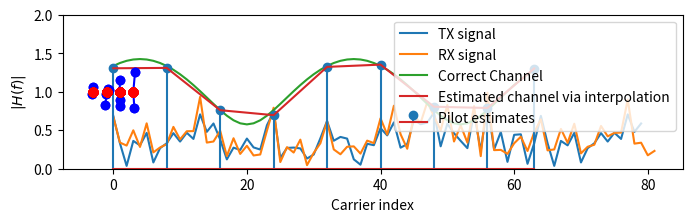

Reproduce this figure in Python.
import numpy as np
import scipy as scipy
import scipy.signal as signal
import matplotlib.pyplot as plt

# from Constant			import Constant
# from DpskModulation		import DpskModulation
# from RfTransceiver		import RfTransceiver
# from ChannelDecimate	import ChannelDecimate
# from ChannelFilter		import ChannelFilter
# from DpskDemodulation	import DpskDemodulation

###############################################################################
# https://dspillustrations.com/pages/posts/misc/python-ofdm-example.html
###############################################################################

K = 64 # number of OFDM subcarriers
CP = K//4  # length of the cyclic prefix: 25% of the block
P = 8 # number of pilot carriers per OFDM block
pilotValue = 3+3j # The known value each pilot transmits

allCarriers = np.arange(K)  # indices of all subcarriers ([0, 1, ... K-1])

pilotCarriers = allCarriers[::K//P] # Pilots is every (K/P)th carrier.

# For convenience of channel estimation, let's make the last carriers also be a pilot
pilotCarriers = np.hstack([pilotCarriers, np.array([allCarriers[-1]])])
# P = P+1

# data carriers are all remaining carriers
dataCarriers = np.delete(allCarriers, pilotCarriers)

# print ("allCarriers:   %s" % allCarriers)
# print ("pilotCarriers: %s" % pilotCarriers)
# print ("dataCarriers:  %s" % dataCarriers)
# plt.plot(pilotCarriers, np.zeros_like(pilotCarriers), 'bo', label='pilot')
# plt.plot(dataCarriers, np.zeros_like(dataCarriers), 'ro', label='data')
# plt.show()

mu = 4 # bits per symbol (i.e. 16QAM)
payloadBits_per_OFDM = len(dataCarriers)*mu  # number of payload bits per OFDM symbol
mapping_table = {
	(0,0,0,0) : -3-3j,
	(0,0,0,1) : -3-1j,
	(0,0,1,0) : -3+3j,
	(0,0,1,1) : -3+1j,
	(0,1,0,0) : -1-3j,
	(0,1,0,1) : -1-1j,
	(0,1,1,0) : -1+3j,
	(0,1,1,1) : -1+1j,
	(1,0,0,0) :  3-3j,
	(1,0,0,1) :  3-1j,
	(1,0,1,0) :  3+3j,
	(1,0,1,1) :  3+1j,
	(1,1,0,0) :  1-3j,
	(1,1,0,1) :  1-1j,
	(1,1,1,0) :  1+3j,
	(1,1,1,1) :  1+1j
}
demapping_table = {v : k for k, v in mapping_table.items()}

# for b3 in [0, 1]:
# 	for b2 in [0, 1]:
# 		for b1 in [0, 1]:
# 			for b0 in [0, 1]:
# 				B = (b3, b2, b1, b0)
# 				Q = mapping_table[B]
# 				plt.plot(Q.real, Q.imag, 'bo')
# 				plt.text(Q.real, Q.imag+0.2, "".join(str(x) for x in B), ha='center')
# plt.show()


bits = np.random.binomial(n=1, p=0.5, size=(payloadBits_per_OFDM, ))
bits_SP = bits.reshape((len(dataCarriers), mu))
QAM = np.array([mapping_table[tuple(b)] for b in bits_SP])

OFDM_data = np.zeros(K, dtype=complex) # the overall K subcarriers
OFDM_data[pilotCarriers] = pilotValue  # allocate the pilot subcarriers 
OFDM_data[dataCarriers] = QAM  # allocate the pilot subcarriers

OFDM_time = np.fft.ifft(OFDM_data)
print ("Number of OFDM samples in time-domain before CP: ", len(OFDM_time))

# take the last CP samples and add them to the beginning
OFDM_withCP = np.hstack([OFDM_time[-CP:], OFDM_time])
print ("Number of OFDM samples in time domain with CP: ", len(OFDM_withCP))

SNRdb = 25  # signal to noise-ratio in dB at the receiver 
channelResponse = np.array([1, 0, 0.3+0.3j])  # the impulse response of the wireless channel
H_exact = np.fft.fft(channelResponse, K)
# plt.plot(allCarriers, abs(H_exact))
# plt.show()
def channel(signal):
	convolved = np.convolve(signal, channelResponse)
	signal_power = np.mean(abs(convolved**2))
	sigma2 = signal_power * 10**(-SNRdb/10)  # calculate noise power based on signal power and SNR
	
	print ("RX Signal power: %.4f. Noise power: %.4f" % (signal_power, sigma2))
	
	# Generate complex noise with given variance
	noise = np.sqrt(sigma2/2) * (np.random.randn(*convolved.shape)+1j*np.random.randn(*convolved.shape))
	return convolved + noise
OFDM_TX = OFDM_withCP
OFDM_RX = channel(OFDM_TX)

plt.figure(figsize=(8,2))
plt.plot(abs(OFDM_TX), label='TX signal')
plt.plot(abs(OFDM_RX), label='RX signal')
plt.legend(fontsize=10)
plt.xlabel('Time')
plt.ylabel('$|x(t)|$')
plt.grid()
plt.show()

#  receiving side:

def removeCP(signal):
    return signal[CP:(CP+K)]
OFDM_RX_noCP = removeCP(OFDM_RX)

# mylib.fftPlot(OFDM_TX.real)
# mylib.fftPlot(OFDM_RX.real)
# mylib.fftPlot(OFDM_RX_noCP.real)

def DFT(OFDM_RX):
    return np.fft.fft(OFDM_RX)
OFDM_demod = DFT(OFDM_RX_noCP)


def channelEstimate(OFDM_demod):
    pilots = OFDM_demod[pilotCarriers]  # extract the pilot values from the RX signal
    Hest_at_pilots = pilots / pilotValue # divide by the transmitted pilot values
    
    # Perform interpolation between the pilot carriers to get an estimate
    # of the channel in the data carriers. Here, we interpolate absolute value and phase 
    # separately
    Hest_abs = scipy.interpolate.interp1d(pilotCarriers, abs(Hest_at_pilots), kind='linear')(allCarriers)
    Hest_phase = scipy.interpolate.interp1d(pilotCarriers, np.angle(Hest_at_pilots), kind='linear')(allCarriers)
    Hest = Hest_abs * np.exp(1j*Hest_phase)
    
    plt.plot(allCarriers, abs(H_exact), label='Correct Channel')
    plt.stem(pilotCarriers, abs(Hest_at_pilots), label='Pilot estimates')
    plt.plot(allCarriers, abs(Hest), label='Estimated channel via interpolation')
    plt.grid(True); plt.xlabel('Carrier index'); plt.ylabel('$|H(f)|$'); plt.legend(fontsize=10)
    plt.ylim(0,2)
    plt.show()

    return Hest
Hest = channelEstimate(OFDM_demod)

def equalize(OFDM_demod, Hest):
    return OFDM_demod / Hest
equalized_Hest = equalize(OFDM_demod, Hest)

def get_payload(equalized):
    return equalized[dataCarriers]
QAM_est = get_payload(equalized_Hest)
plt.plot(QAM_est.real, QAM_est.imag, 'bo')
plt.show()

def Demapping(QAM):
    # array of possible constellation points
    constellation = np.array([x for x in demapping_table.keys()])
    
    # calculate distance of each RX point to each possible point
    dists = abs(QAM.reshape((-1,1)) - constellation.reshape((1,-1)))
    
    # for each element in QAM, choose the index in constellation 
    # that belongs to the nearest constellation point
    const_index = dists.argmin(axis=1)
    
    # get back the real constellation point
    hardDecision = constellation[const_index]
    
    # transform the constellation point into the bit groups
    return np.vstack([demapping_table[C] for C in hardDecision]), hardDecision

PS_est, hardDecision = Demapping(QAM_est)
for qam, hard in zip(QAM_est, hardDecision):
    plt.plot([qam.real, hard.real], [qam.imag, hard.imag], 'b-o')
    plt.plot(hardDecision.real, hardDecision.imag, 'ro')

plt.grid()
plt.show()

def PS(bits):
    return bits.reshape((-1,))
bits_est = PS(PS_est)

print ("Obtained Bit error rate: ", np.sum(abs(bits-bits_est))/len(bits))

